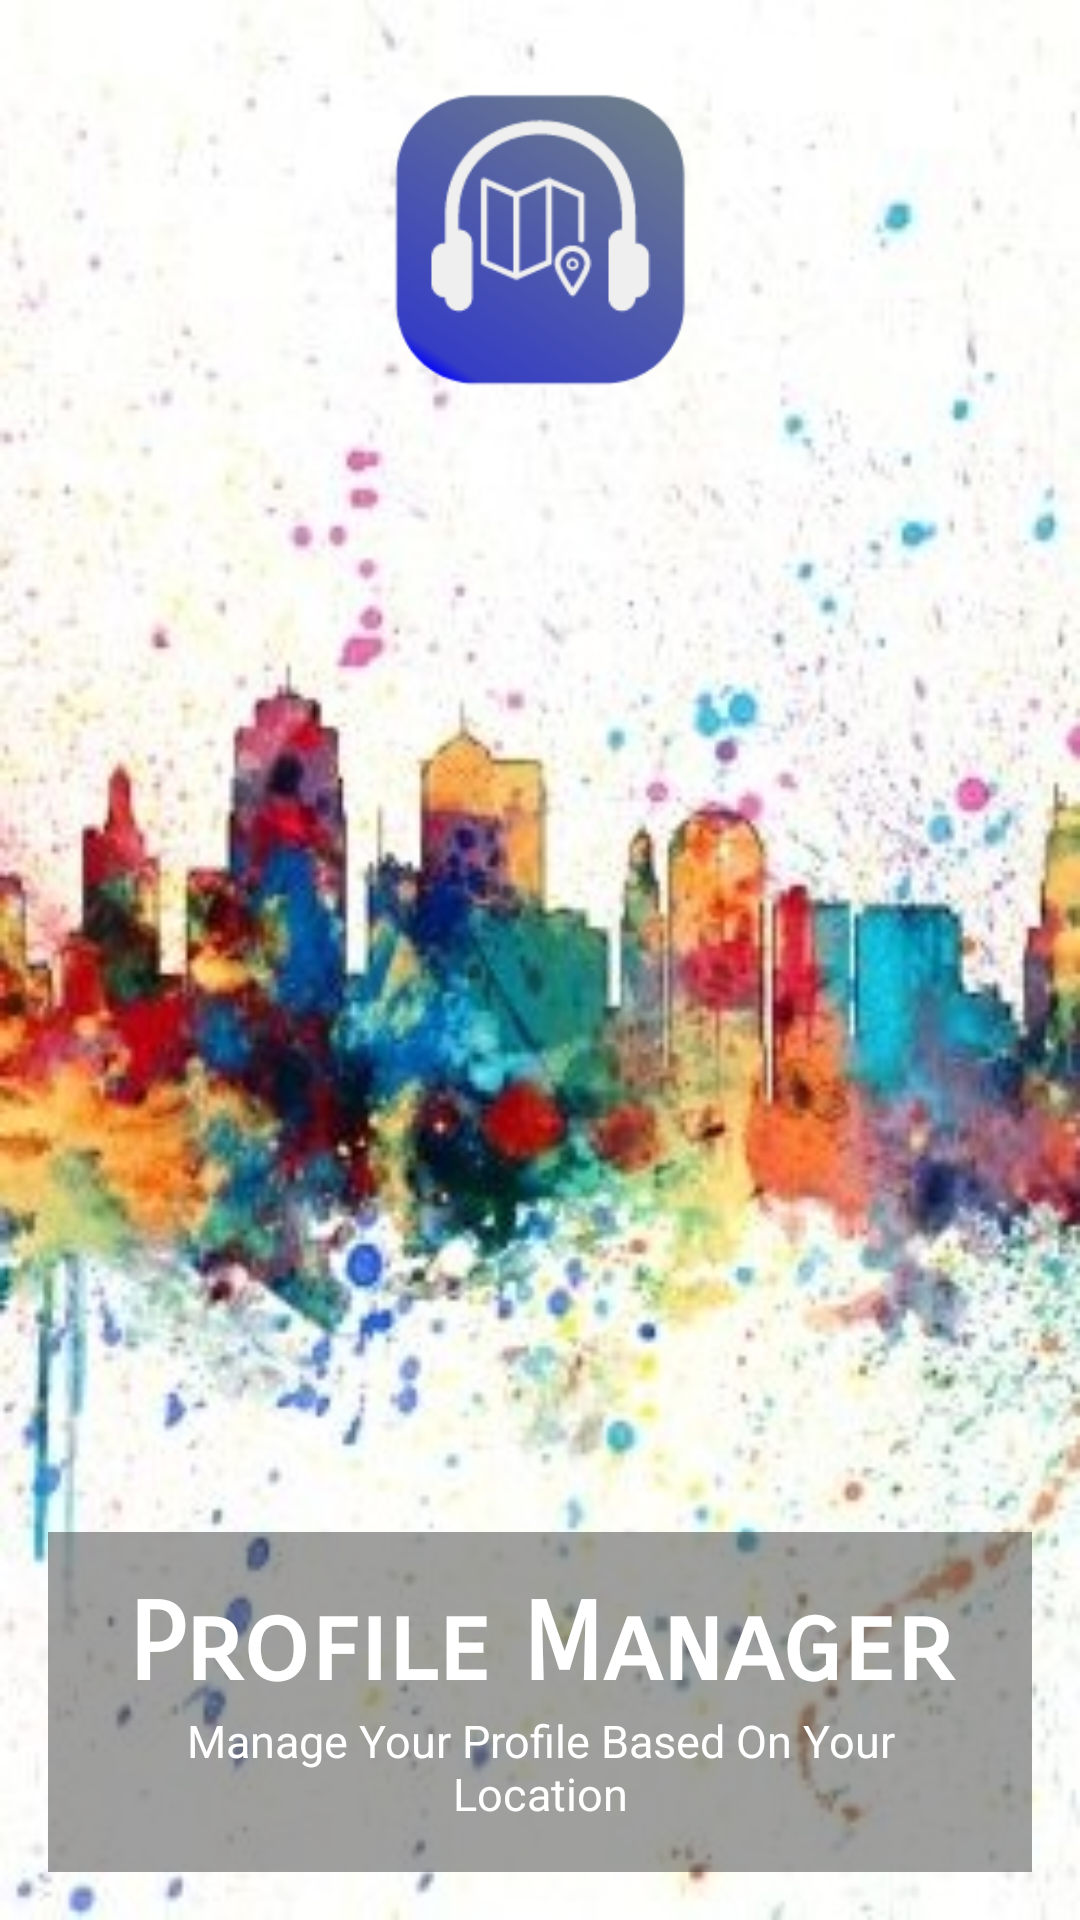

Write the Android layout XML for this screen, with the resource values it uses.
<!-- AndroidManifest.xml: application theme AppTheme -->
<!-- res/layout/content_splash.xml -->
<?xml version="1.0" encoding="utf-8"?>
<RelativeLayout xmlns:android="http://schemas.android.com/apk/res/android"
    xmlns:app="http://schemas.android.com/apk/res-auto"
    xmlns:tools="http://schemas.android.com/tools"
    android:layout_width="match_parent"
    android:layout_height="match_parent"
    android:background="@drawable/bg2"
    app:layout_behavior="@string/appbar_scrolling_view_behavior"
    tools:context="trainedge.bu_pro.SplashActivity"
    tools:showIn="@layout/activity_splash">

    <ImageView
        android:id="@+id/logo"
        android:layout_width="160dp"
        android:layout_height="160dp"
        android:layout_alignParentTop="true"
        android:layout_centerHorizontal="true"
        android:background="@drawable/logo1" />

    <LinearLayout
        android:layout_width="wrap_content"
        android:layout_height="wrap_content"
        android:layout_alignParentBottom="true"
        android:layout_centerHorizontal="true"
        android:layout_margin="16dp"
        android:background="#7333"
        android:orientation="vertical"
        android:padding="16dp">

        <TextView
            android:id="@+id/textView4"
            android:layout_width="match_parent"
            android:layout_height="wrap_content"
            android:fontFamily="sans-serif-smallcaps"
            android:text="Profile Manager"
            android:textAlignment="center"
            android:textAllCaps="false"
            android:textColor="#fff"
            android:textSize="36sp"
            android:textStyle="bold" />

        <TextView
            android:id="@+id/textView5"
            android:layout_width="match_parent"
            android:layout_height="wrap_content"

            android:text="Manage Your Profile Based On Your Location"
            android:textAlignment="center"
            android:textColor="#fff"
            android:textSize="15dp" />
    </LinearLayout>


</RelativeLayout>
<!-- res/layout/activity_splash.xml (included above) -->
<?xml version="1.0" encoding="utf-8"?>
<android.support.design.widget.CoordinatorLayout xmlns:android="http://schemas.android.com/apk/res/android"
    xmlns:app="http://schemas.android.com/apk/res-auto"
    xmlns:tools="http://schemas.android.com/tools"
    android:layout_width="match_parent"
    android:layout_height="match_parent"
    tools:context="trainedge.bu_pro.SplashActivity">

    <android.support.design.widget.AppBarLayout
        android:layout_width="match_parent"
        android:layout_height="wrap_content"
        android:theme="@style/AppTheme.AppBarOverlay">

        <android.support.v7.widget.Toolbar
            android:id="@+id/toolbar"
            android:layout_width="match_parent"
            android:layout_height="?attr/actionBarSize"
            android:background="?attr/colorPrimary"
            app:popupTheme="@style/AppTheme.PopupOverlay" />

    </android.support.design.widget.AppBarLayout>

    <android.support.design.widget.FloatingActionButton
        android:id="@+id/fab"
        android:layout_width="wrap_content"
        android:layout_height="wrap_content"
        android:layout_gravity="bottom|end"
        android:layout_margin="@dimen/fab_margin"
        app:srcCompat="@android:drawable/ic_dialog_email" />

    <include layout="@layout/content_splash" />

</android.support.design.widget.CoordinatorLayout>
<!-- resources referenced by this layout -->
<resources>
  <!-- drawable bg2: jpg bitmap (drawable, 45285 bytes) -->
  <!-- drawable logo1: png bitmap (drawable, 13599 bytes) -->
  <style name="AppTheme.AppBarOverlay" parent="ThemeOverlay.AppCompat.Dark.ActionBar" />
  <style name="AppTheme.PopupOverlay" parent="ThemeOverlay.AppCompat.Light" />
  <style name="AppTheme" parent="Theme.AppCompat.Light.DarkActionBar">
          
          <item name="colorPrimary">@color/colorPrimary</item>
          <item name="colorPrimaryDark">@color/colorPrimaryDark</item>
          <item name="colorAccent">@color/colorAccent</item>
      </style>
  <color name="colorPrimary">#5C6BC0</color>
  <color name="colorPrimaryDark">#5C6BC0</color>
  <color name="colorAccent">#FF4081</color>
</resources>
